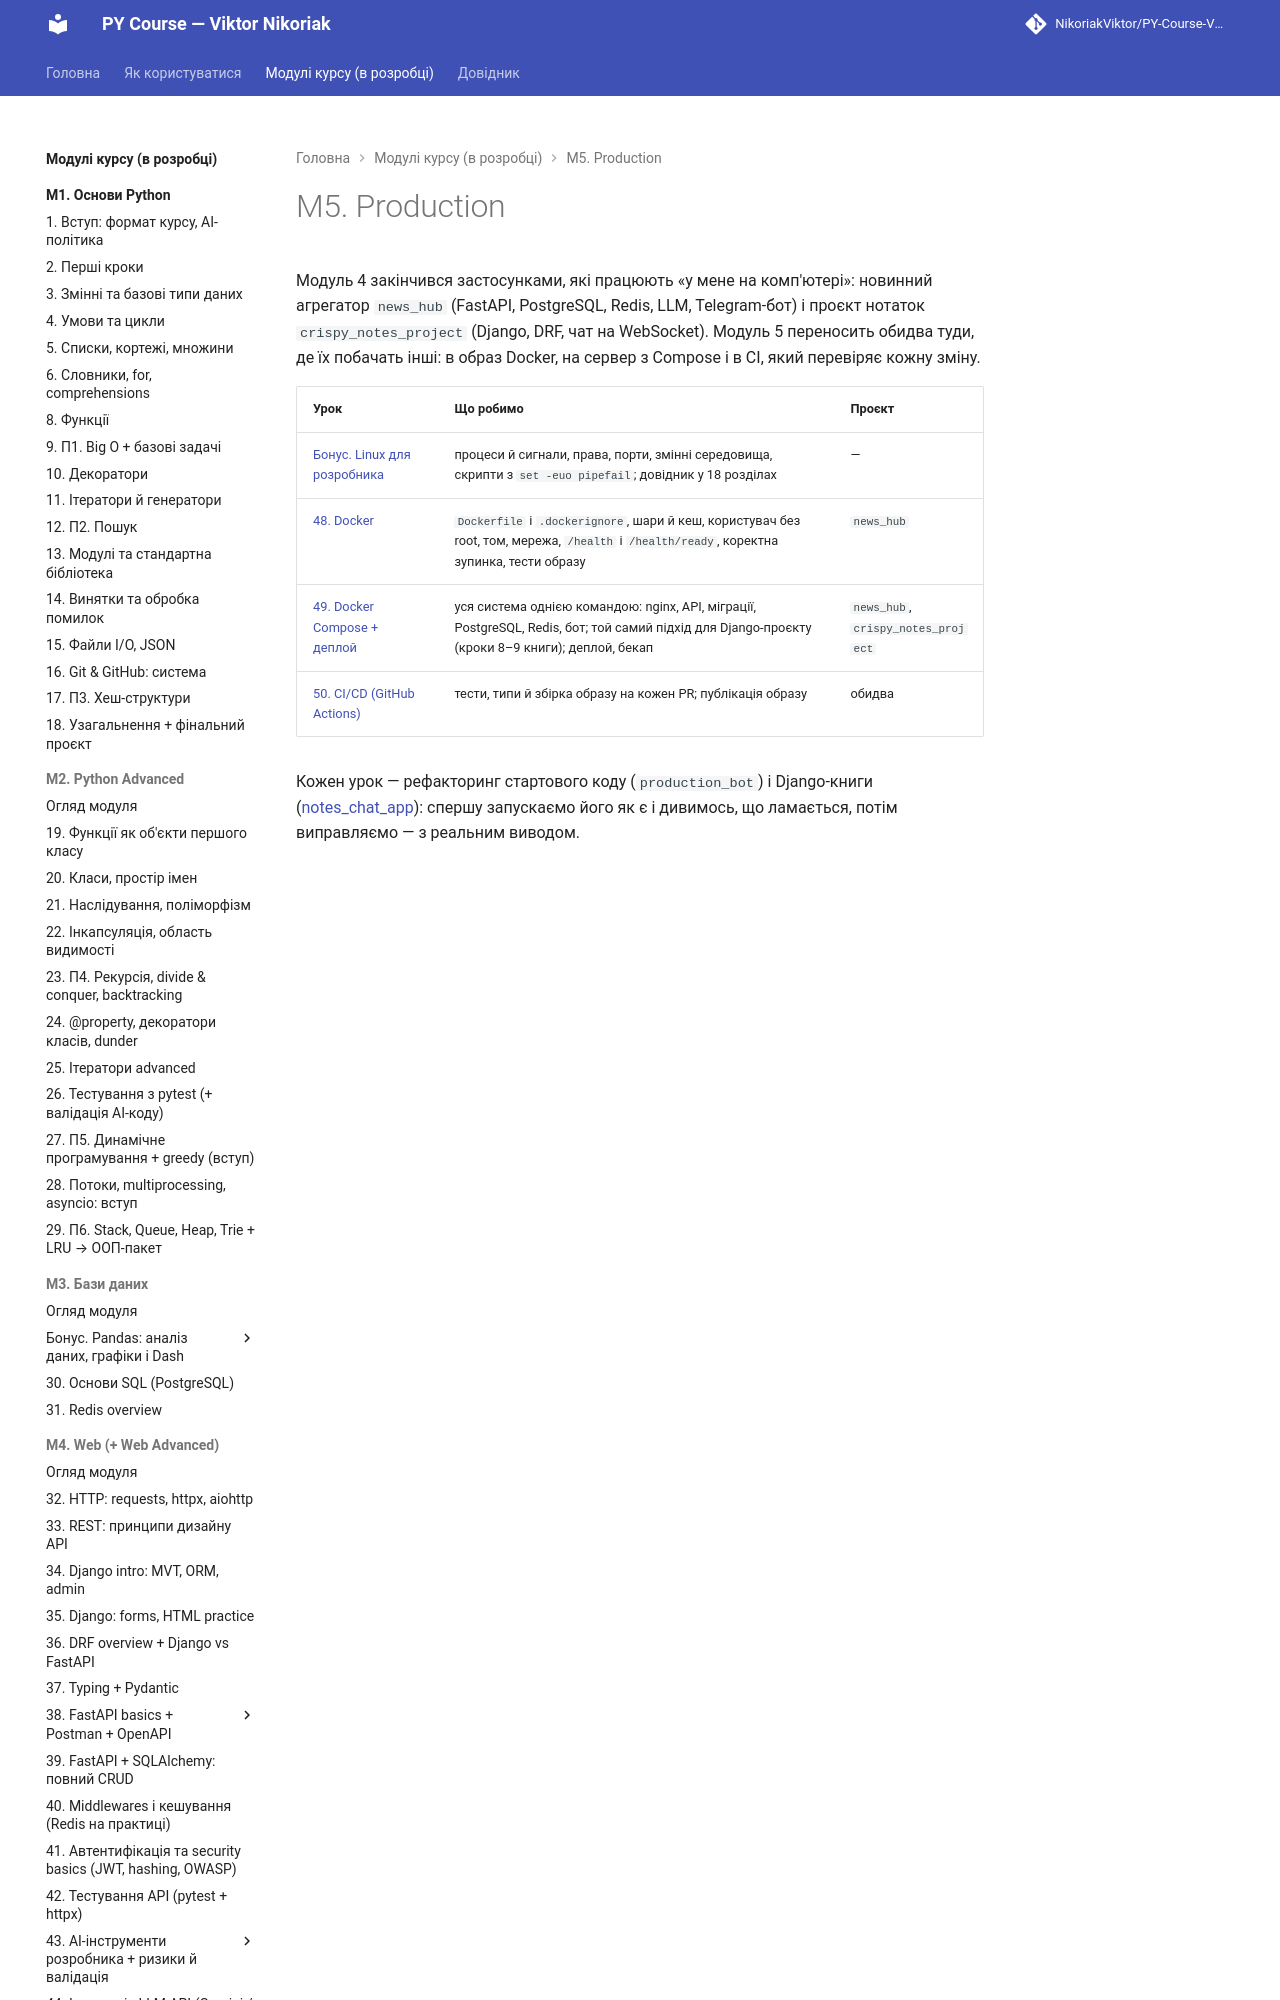

repository: AlinaRadchenko/PY-Course-Victor-Nikoriak-22-09-2026 · page: modules/m5_production/index.html · generator: mkdocs

# М5. Production

Модуль 4 закінчився застосунками, які працюють «у мене на комп'ютері»: новинний агрегатор `news_hub` (FastAPI, PostgreSQL, Redis, LLM, Telegram-бот) і проєкт нотаток `crispy_notes_project` (Django, DRF, чат на WebSocket). Модуль 5 переносить обидва туди, де їх побачать інші: в образ Docker, на сервер з Compose і в CI, який перевіряє кожну зміну.
